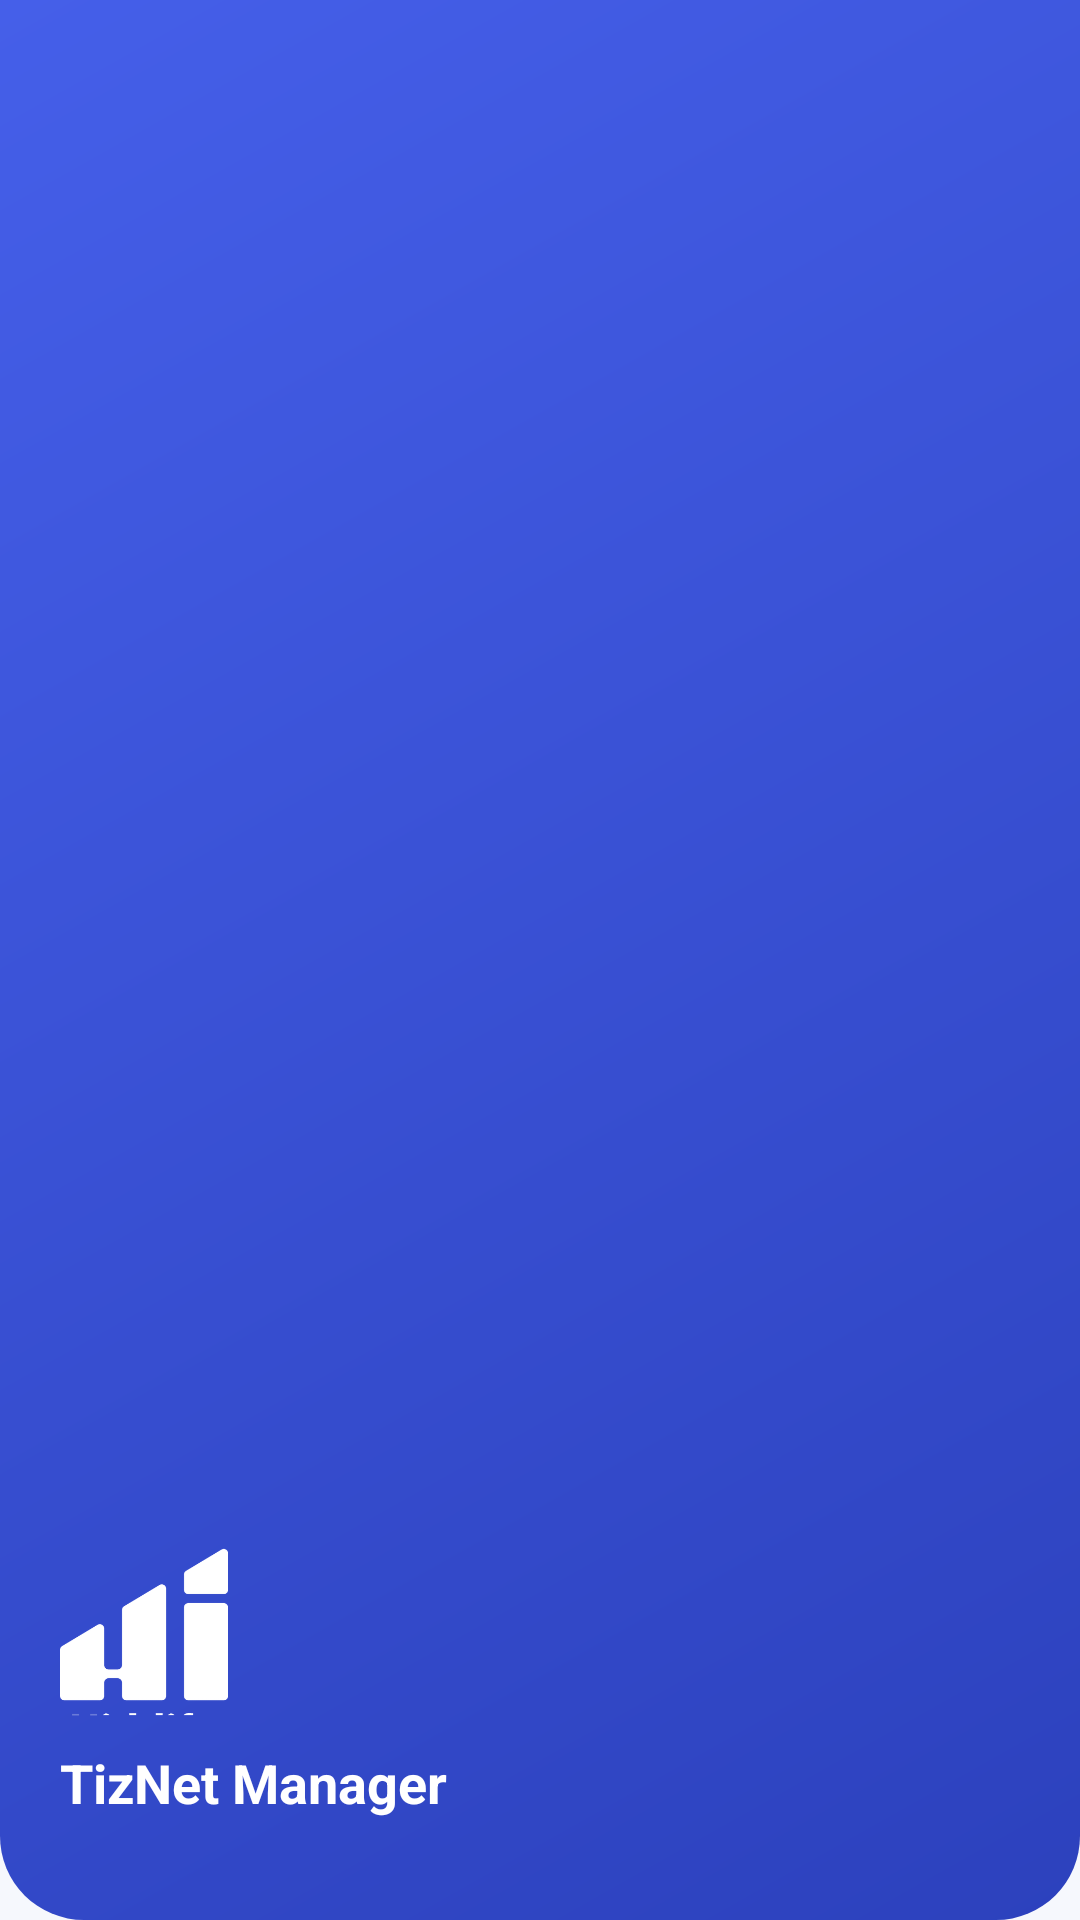

Write the Android layout XML for this screen, with the resource values it uses.
<!-- AndroidManifest.xml: application theme Theme.TizNet -->
<!-- res/layout/drawer_header.xml -->
<?xml version="1.0" encoding="utf-8"?>
<LinearLayout xmlns:android="http://schemas.android.com/apk/res/android"
    android:layout_width="match_parent"
    android:layout_height="176dp"
    android:background="@drawable/bg_dashboard_header"
    android:gravity="bottom"
    android:orientation="vertical"
    android:paddingHorizontal="20dp"
    android:paddingBottom="16dp">

    <ImageView
        android:layout_width="56dp"
        android:layout_height="56dp"
        android:contentDescription="@string/content_description_logo"
        android:src="@drawable/hiddify_logo_white" />

    <TextView
        android:id="@+id/drawerAppName"
        android:layout_width="wrap_content"
        android:layout_height="wrap_content"
        android:layout_marginTop="10dp"
        android:text="@string/app_name"
        android:textColor="@color/white"
        android:textSize="18sp"
        android:textStyle="bold" />

    <TextView
        android:id="@+id/drawerPanelName"
        android:layout_width="match_parent"
        android:layout_height="wrap_content"
        android:ellipsize="middle"
        android:singleLine="true"
        android:textColor="#E6FFFFFF"
        android:textSize="13sp"
        tools:ignore="HardcodedText"
        xmlns:tools="http://schemas.android.com/tools" />
</LinearLayout>
<!-- resources referenced by this layout -->
<resources>
  <color name="white">#FFFFFFFF</color>
  <!-- drawable bg_dashboard_header (drawable) -->
  <?xml version="1.0" encoding="utf-8"?>
  <shape xmlns:android="http://schemas.android.com/apk/res/android" android:shape="rectangle">
      <gradient android:angle="135" android:startColor="@color/brand_700" android:endColor="@color/brand_500" />
      <corners android:bottomLeftRadius="28dp" android:bottomRightRadius="28dp" />
  </shape>
  <string name="app_name">TizNet Manager</string>
  <string name="content_description_logo">لوگوی هیدیفای</string>
  <color name="brand_700">#2C41BD</color>
  <color name="brand_500">#455FE9</color>
  <color name="light_primary">#3650E0</color>
  <color name="light_on_primary">#FFFFFF</color>
  <color name="light_primary_container">#E0E5FF</color>
  <color name="light_on_primary_container">#05125C</color>
  <color name="light_secondary">#595E72</color>
  <color name="light_on_secondary">#FFFFFF</color>
  <color name="light_secondary_container">#DEE1F9</color>
  <color name="light_background">#F6F8FD</color>
  <color name="light_on_background">#1A1C1E</color>
  <color name="light_surface">#FFFFFF</color>
  <color name="light_on_surface">#1A1C1E</color>
  <color name="light_surface_variant">#E2E1EC</color>
  <color name="light_on_surface_variant">#45464F</color>
  <color name="light_outline">#767680</color>
  <color name="light_error">#BA1A1A</color>
  <color name="light_on_error">#FFFFFF</color>
  <color name="light_error_container">#FFDAD6</color>
  <style name="Widget.TizNet.Button" parent="Widget.Material3.Button">
          <item name="cornerRadius">14dp</item>
          <item name="android:paddingTop">12dp</item>
          <item name="android:paddingBottom">12dp</item>
          <item name="android:textAllCaps">false</item>
          <item name="android:textStyle">bold</item>
      </style>
  <style name="Widget.TizNet.TextInput" parent="Widget.Material3.TextInputLayout.OutlinedBox">
          <item name="boxCornerRadiusTopStart">14dp</item>
          <item name="boxCornerRadiusTopEnd">14dp</item>
          <item name="boxCornerRadiusBottomStart">14dp</item>
          <item name="boxCornerRadiusBottomEnd">14dp</item>
      </style>
  <style name="ShapeAppearance.TizNet.LargeComponent" parent="">
          <item name="cornerFamily">rounded</item>
          <item name="cornerSize">24dp</item>
      </style>
  <style name="ShapeAppearance.TizNet.MediumComponent" parent="">
          <item name="cornerFamily">rounded</item>
          <item name="cornerSize">16dp</item>
      </style>
</resources>
